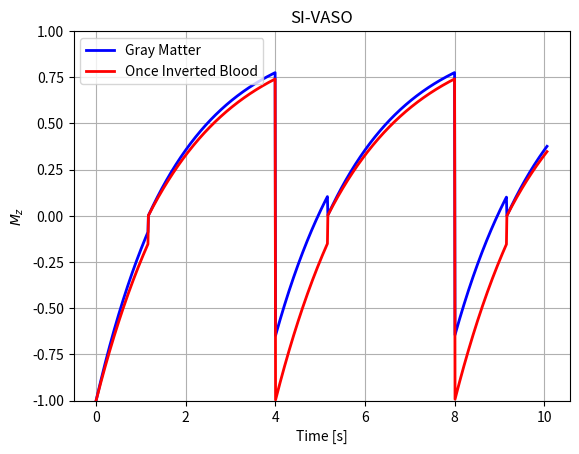

This figure's Python source:
""" [redacted] """

import numpy as np
import matplotlib.pyplot as plt


# =============================================================================
# Gray matter (direct translation of gnuplot conditions)
# =============================================================================
def stage1_gm(time, T1):
    """Compute Mz for condition: time < Ti."""
    return 1 - 2 * np.exp((-time) / T1)


def stage2_gm(time, T1, Ti):
    """Compute Mz for condition: time < Tr+Tr."""
    return 1 - np.exp((-time+Ti) / T1)


def stage3_gm(time, T1, Ti):
    """Compute Mz for condition: time < Tr+Tr+Ti."""
    return 1 - np.exp((-time+Tr+Tr) / T1) * (1 - np.exp((-Tr) / T1)+1)


def stage4_gm(time, T1, Ti):
    """Compute Mz for condition: time < Tr+Tr+Tr+Tr."""
    return 1 - np.exp((-time+Ti+Tr+Tr) / T1)


def stage5_gm(time, T1, Ti):
    """Compute Mz for condition: time < Tr+Tr+Ti+Tr+Tr."""
    return 1 - np.exp((-time+Tr+Tr+Tr+Tr) / T1) * (1 - np.exp((-Tr) / T1) + 1)

def stage6_gm(time, T1, Ti):
    """Compute Mz for condition: time < Tr+Tr+Tr+Tr+Tr+Tr."""
    return 1 - np.exp((-time+Ti+Tr+Tr+Tr+Tr) / T1)


# =============================================================================
# Blood (direct translation of gnuplot conditions)
# =============================================================================
# [redacted]
# effect on the longitudinal recovery as it happens on zero crossing for blood
def stage1_blood(time, T1):
    """Compute Mz for condition: time < Ti."""
    return 1 - 2 * np.exp(-time / T1)


def stage2_blood(time, T1, Ti):
    """Compute Mz for condition: time < Tr+Tr."""
    return 1 - 1 * np.exp((-time+Ti) / T1)


def stage3_blood(time, T1, Ti):
    """Compute Mz for condition: time < Tr+Tr+Ti."""
    return 1 - 2 * np.exp(-(time-2*Tr) / T1)


def stage4_blood(time, T1, Ti):
    """Compute Mz for condition: time < Tr+Tr+Tr+Tr."""
    return 1 - 1 * np.exp(-(time-Tr-Tr-Ti) / T1)


def stage5_blood(time, T1, Ti):
    """Compute Mz for condition: time < Tr+Tr+Tr+Tr+Ti."""
    return 1 - 2 * np.exp(-(time-4*Tr) / T1)


def stage6_blood(time, T1, Ti):
    """Compute Mz for condition: time < Tr+Tr+Tr+Tr+Tr+Tr."""
    return 1 - 1 * np.exp(-(time-4*Tr-Ti) / T1)


# =============================================================================
# Initial parameters (direct translation of gnuplot conditions)
# =============================================================================
T1csf = 5.
T1gm = 1.9
T1b = 2.1  # steady state blood
Tr = 2.
T1 = T1b  # für Tr= 3
Ti = (np.log(2) - np.log(1 + np.exp(-2 * Tr / T1))) * T1

x = 5 * Tr + 0.06
time = np.linspace(0, x, 1001)

# -----------------------------------------------------------------------------
# Compute plot data
# -----------------------------------------------------------------------------
signal1 = np.zeros(time.shape)
idx = time < Tr+Tr+Tr+Tr+Tr+Tr
signal1[idx] = stage6_gm(time[idx], T1gm, Ti)
idx = time < Tr+Tr+Ti+Tr+Tr
signal1[idx] = stage5_gm(time[idx], T1gm, Ti)
idx = time < Tr+Tr+Tr+Tr
signal1[idx] = stage4_gm(time[idx], T1gm, Ti)
idx = time < Tr+Tr+Ti
signal1[idx] = stage3_gm(time[idx], T1gm, Ti)
idx = time < Tr+Tr
signal1[idx] = stage2_gm(time[idx], T1gm, Ti)
idx = time < Ti
signal1[idx] = stage1_gm(time[idx], T1gm)

signal2 = np.zeros(time.shape)
idx = time < Tr+Tr+Tr+Tr+Tr+Tr
signal2[idx] = stage6_blood(time[idx], T1b, Ti)
idx = time < Tr+Tr+Tr+Tr+Ti
signal2[idx] = stage5_blood(time[idx], T1b, Ti)
idx = time < Tr+Tr+Tr+Tr
signal2[idx] = stage4_blood(time[idx], T1b, Ti)
idx = time < Tr+Tr+Ti
signal2[idx] = stage3_blood(time[idx], T1b, Ti)
idx = time < Tr+Tr
signal2[idx] = stage2_blood(time[idx], T1b, Ti)
idx = time < Ti
signal2[idx] = stage1_blood(time[idx], T1b)

# =============================================================================
# Plotting
# =============================================================================
plt.plot(time, signal1, linewidth=2, color="blue")
plt.plot(time, signal2, linewidth=2, color="red")

plt.title("SI-VASO")
plt.xlabel("Time [s]")
plt.ylabel(r"$M_z$")
plt.ylim([-1, 1])
plt.grid(True)
plt.legend(["Gray Matter", "Once Inverted Blood"])

plt.show()
